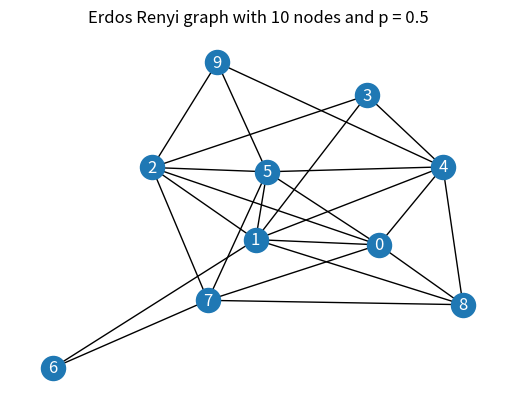

Generate this figure with matplotlib: (Note: this script raises an exception after producing the figure.)
import networkx as nx
import matplotlib.pyplot as plt
import numpy as np
import time
from tqdm import tqdm
from statistics import mean

def irreducibility(G):
    adj_matrix = nx.to_numpy_array(G)

    final_A = np.identity(len(adj_matrix)) + adj_matrix # I + A

    A_tot = adj_matrix
    for _ in range(2, len(adj_matrix)): # A^2 + ... + A^(n-1)
        A_tot = A_tot.dot(adj_matrix)
        A_tot[A_tot != 0] = 1 # avoid overflow
        final_A = final_A + A_tot

    return (final_A > 0).all() # I + ... + A^(n-1) > 0 

def laplacian(G):
    adj_matrix = nx.to_numpy_array(G)
    
    D = np.zeros((adj_matrix.shape[0], adj_matrix.shape[1]))

    # fill the correct value for the Laplacian matrix
    for i in range(adj_matrix.shape[0]):
        D[i][i] = sum(adj_matrix[i][:])
    
    L = D - adj_matrix

    eigenvalue = np.linalg.eigvals(L)
    
    return sorted(eigenvalue)[1] > 0 

def bfs(G, v_start):
    distance = { node: float('inf') for node in G.nodes() }

    # create queue
    queue = []

    # init some parameters
    distance[v_start] = 0
    queue.append(v_start)

    # check the connectivity
    while queue:
        current = queue.pop()
        for adj_node in G.neighbors(current):
            if distance[adj_node] == float('inf'):
                distance[adj_node] = distance[current] + 1
                queue.append(adj_node)
    
    connectivity = all(x != float('inf') for x in distance.values())
    return connectivity

def performance(G, method):
    start = time.perf_counter()
    if method == "irreducibility":
        irreducibility(G)
    elif method == "laplacian":
        laplacian(G)
    else:
        bfs(G, list(G.nodes)[0])
    end = time.perf_counter()
    return(end - start)

def complexityMethods(sizes, p, d):
    time_perf_irr = []; time_perf_lapl = []; time_perf_bfs = []
    simulation_size = 10
    for nd_size in tqdm(sizes):       
        simulations_p_ER_irr = []
        simulations_rr_irr = []
        simulations_p_ER_lap = []
        simulations_rr_lap = []
        simulations_p_ER_bfs = []
        simulations_rr_bfs = []
       
        for _ in range(simulation_size): 
            p_ER = nx.erdos_renyi_graph(n = nd_size, p = p) 
            r_regular_graph = nx.random_regular_graph(d = d, n = nd_size, seed=None)
            simulations_p_ER_irr.append(performance(p_ER, method = "irreducibility"))
            simulations_rr_irr.append(performance(r_regular_graph, method = "irreducibility"))
            simulations_p_ER_lap.append(performance(p_ER, method = "laplacian"))
            simulations_rr_lap.append(performance(r_regular_graph, method = "laplacian"))
            simulations_p_ER_bfs.append(performance(p_ER, method = "bfs"))
            simulations_rr_bfs.append(performance(p_ER, method = "bfs"))
        time_perf_irr.append([ mean(simulations_p_ER_irr), mean(simulations_rr_irr) ])
        time_perf_lapl.append([ mean(simulations_p_ER_lap), mean(simulations_rr_lap)])
        time_perf_bfs.append([ mean(simulations_p_ER_bfs), mean(simulations_rr_bfs) ])
    return time_perf_irr, time_perf_lapl, time_perf_bfs

def plotPerformance(sizes, time_perf_irr, time_perf_lapl, time_perf_bfs, typegraph, axs):
    method = ["irreducibility", "laplacian", "bfs"]
    
    axs.plot(sizes, time_perf_irr, color = "red", marker = "*")
    axs.plot(sizes, time_perf_lapl, color = "green", marker = "*")
    axs.plot(sizes, time_perf_bfs, color = "purple", marker = "*")
    axs.legend(method)
    axs.set_title(f"Overall performance with {typegraph} Graph\n Simulation size = 10")
    axs.set_ylabel("Running Time (sec)")
    axs.set_xlabel("Node sizes")
    axs.grid(color='grey', linestyle='-.')

if __name__ == "__main__":
    n = 10 # choose the number of n nodes
    p = 0.5 # choose the probability of inserting a link between two nodes (used for the Erdos Renyi graph)
    d = 5 # choose the degree of each node (used for the r-regular graph)

    # create erdos-renyi graph
    p_ER = nx.erdos_renyi_graph(n = n, p = p) 
    ax = plt.gca()
    ax.set_title(f'Erdos Renyi graph with {n} nodes and p = {p}')
    nx.draw(p_ER, 				
            font_color="#FFFFFF",
            font_family = 'sans-serif',
            with_labels=True,
            ax = ax)
    plt.savefig('./images/erdosrenyigraph.jpg')
    plt.show()

    # create the r-regular random graph
    r_regular_graph = nx.random_regular_graph(d = d, n = n, seed=None)
    ax = plt.gca()
    ax.set_title(f'r-regular graph with {n} nodes and {d} degree')
    nx.draw(r_regular_graph, 				
        font_color="#FFFFFF",
        font_family = 'sans-serif',
        with_labels=True,
        ax = ax)
    plt.savefig('./images/regulargraph.jpg')
    plt.show()

    # check the connectivity of a given graph
    connectivity_pER = []; connectivity_rG = []

    # check irreducibility method of a graph
    connectivity_pER.append(irreducibility(p_ER))
    connectivity_rG.append(irreducibility(r_regular_graph))
    
    # check laplacian method of a graph
    connectivity_pER.append(laplacian(p_ER))
    connectivity_rG.append(laplacian(r_regular_graph))

    # check BFS method of a graph
    connectivity_pER.append(bfs(p_ER, list(p_ER.nodes)[0]))
    connectivity_rG.append(bfs(r_regular_graph, list(r_regular_graph.nodes)[0]))

    # show the corresponding results of the connectivity for each method
    print(f"The method of irreducibility gives the connectivity {str(connectivity_pER[0]).upper()} for erdos-renyi graph and {str(connectivity_rG[0]).upper()} for r-regular graph")
    print(f"The method of laplacian gives the connectivity {str(connectivity_pER[1]).upper()} for erdos-renyi graph and {str(connectivity_rG[1]).upper()} for r-regular graph")
    print(f"The method of bfs gives the connectivity {str(connectivity_pER[2]).upper()} for erdos-renyi graph and {str(connectivity_rG[2]).upper()} for r-regular graph")
    
    # plotting some plots to compare the complexity of the methods described above
    sizes = [ nd_size for nd_size in range(100, 600, 100)] # the right interval is not considered i.e. 100 to 500 not 600

    time_perf_irr, time_perf_lapl, time_perf_bfs = complexityMethods(sizes, p, d) # get the complexities

    fig, axs = plt.subplots(1, 2, figsize = (10, 5))
    plotPerformance(sizes, list(zip(*time_perf_irr))[0], list(zip(*time_perf_lapl))[0], list(zip(*time_perf_bfs))[0], "Erdos Renyi", axs[0])
    plotPerformance(sizes, list(zip(*time_perf_irr))[1], list(zip(*time_perf_lapl))[1], list(zip(*time_perf_bfs))[1], "r-regular", axs[1])
    plt.savefig("./images/performaces.jpg")
    plt.show()

    # Monte Carlo Simulations -  estimates p_c(G) vs p
    nd_size = 100; simulations = 1000
    probs = np.arange(0, 1, 0.025)
    est_probs = []
    for p in tqdm(list(probs)):
        true_bfs = [] # count how much the graph is connected
        for _ in range(simulations):
            p_ER = nx.erdos_renyi_graph(n = nd_size, p = p)

            if bfs(p_ER, list(p_ER.nodes)[0]) == True:
                true_bfs.append(1)
            else: 
                true_bfs.append(0)

        est_probs.append(mean(true_bfs))

    plt.plot(list(probs), est_probs, color = "purple", marker = "*")
    plt.xlabel("Probabilities")
    plt.ylabel("Probability of Connectivity")
    plt.title(f"MC Simulations with {simulations} repetitions - p_c(G) vs p")
    plt.grid(color='grey', linestyle='-.')
    plt.savefig('./images/functionofp.jpg')
    plt.show()

    # Monte Carlo Simulations - estimates p_c(G) vs number of nodes
    est_probs = []; sizes = range(10, 101, 10)
    for nd_size in tqdm(sizes): # bc node <= 100
        true_bfs = [] # count how much the graph is connected
        for _ in range(simulations):
            r_regular_graph_two = nx.random_regular_graph(d = 2, n = nd_size, seed=None)
            r_regular_graph_eight = nx.random_regular_graph(d = 8, n = nd_size, seed=None)

            if bfs(r_regular_graph_two, list(r_regular_graph_two.nodes)[0]) == True:
                if bfs(r_regular_graph_eight, list(r_regular_graph_eight.nodes)[0]) == True:
                    true_bfs.append([1, 1])
                else:
                    true_bfs.append([1, 0])
            elif bfs(r_regular_graph_eight, list(r_regular_graph_two.nodes)[0]) == True: 
                true_bfs.append([0, 1])
            else:
                true_bfs.append([0, 0])

        est_probs.append([ mean(list(zip(*true_bfs))[0]), mean(list(zip(*true_bfs))[1]) ])

    plt.plot(sizes, list(zip(*est_probs))[0], color = "red", marker = "*")
    plt.plot(sizes, list(zip(*est_probs))[1], color = "purple", marker = "*")
    plt.xlabel("Nodes")
    plt.ylabel("Probability of Connectivity")
    plt.title(f"MC Simulations with {simulations} repetitions - p_c(G) vs nodes")
    plt.legend(["r = 2", "r = 8"])
    plt.grid(color='grey', linestyle='-.')
    plt.savefig('./images/functionofnodes')
    plt.show()
